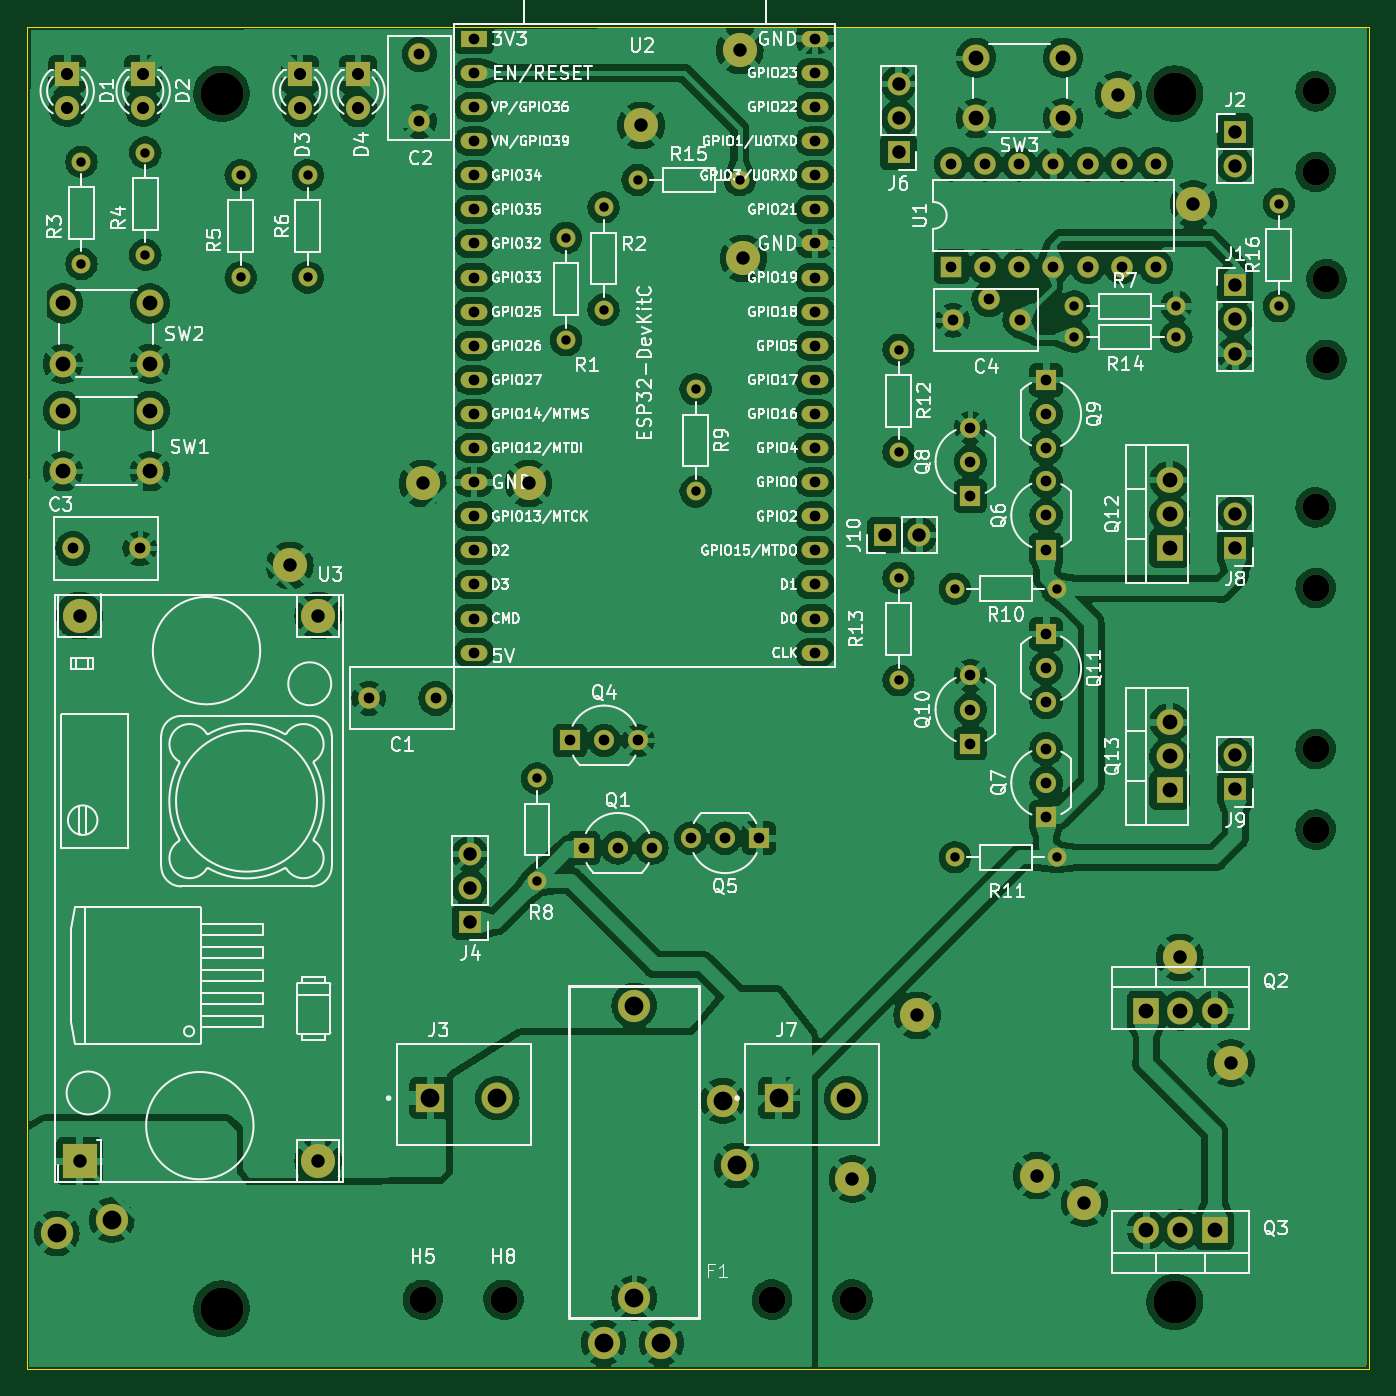
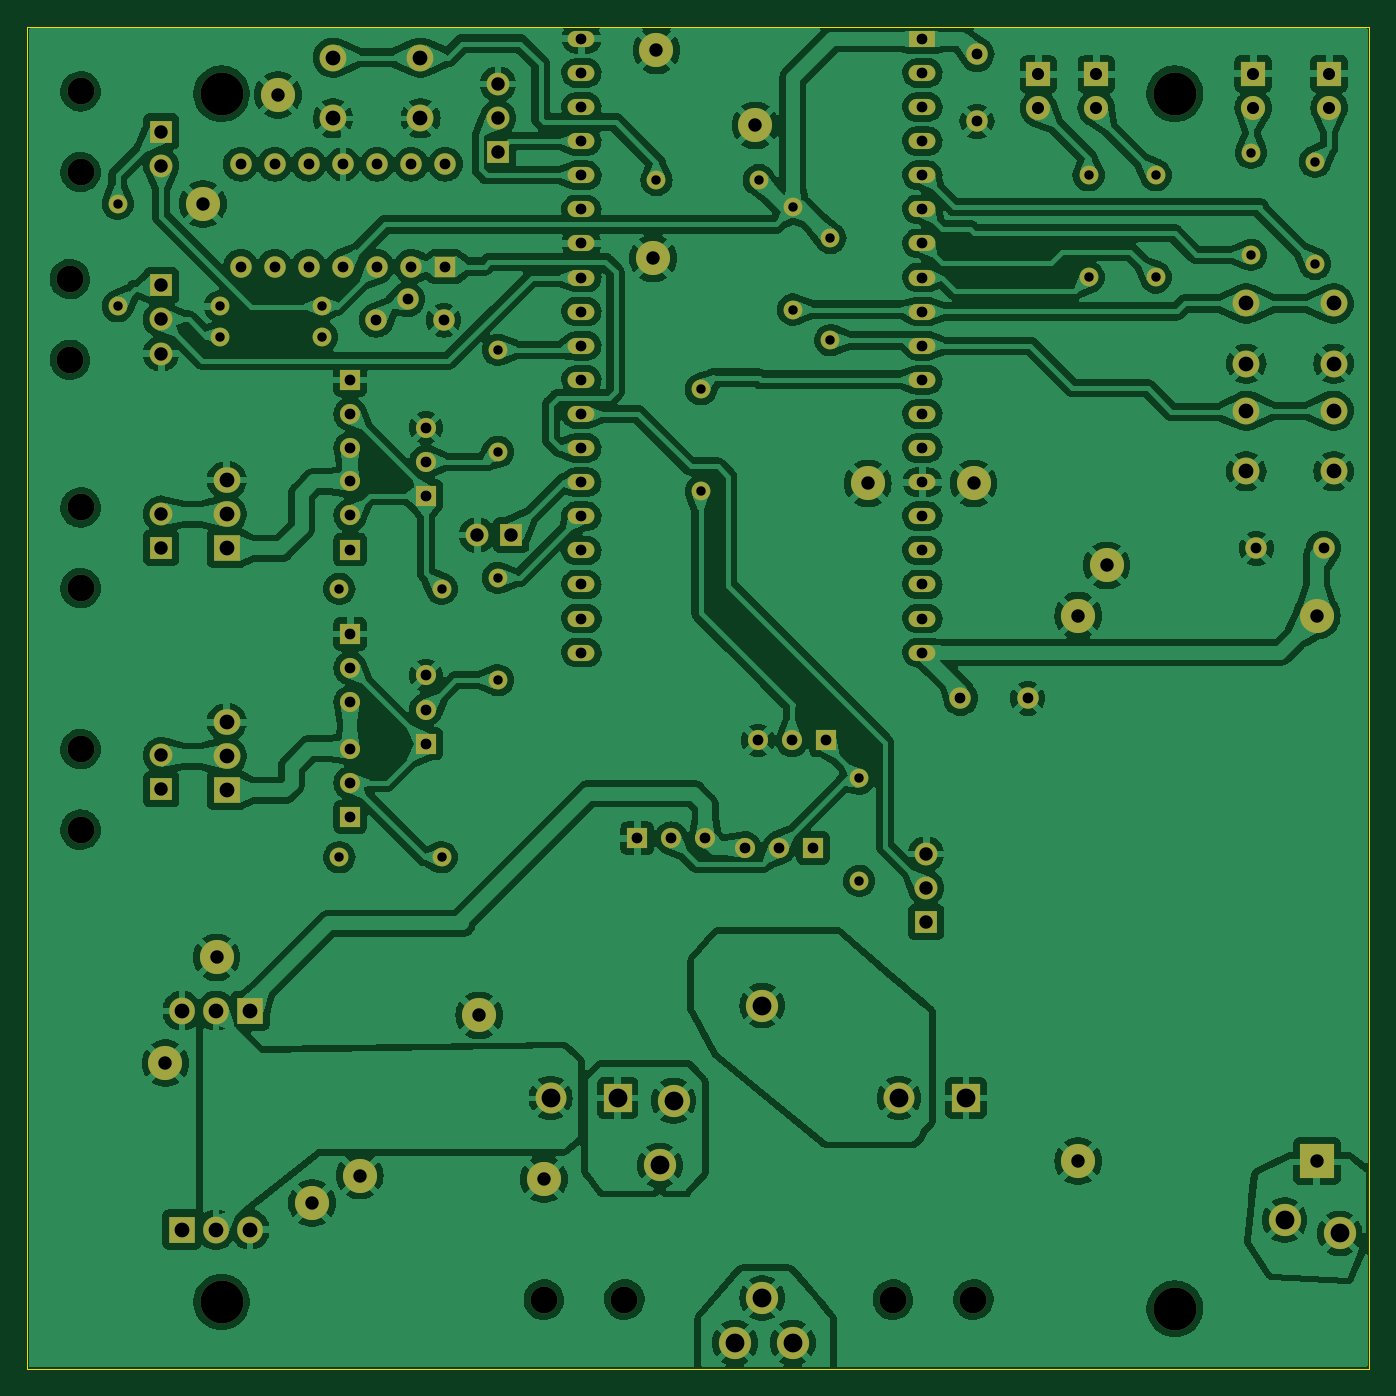
Circuit board: 11 layer files. Board 100.0 x 100.0 mm.
- bottom_copper: adega_iot-B_Cu.gbr (359426 bytes)
- bottom_mask: adega_iot-B_Mask.gbr (8369 bytes)
- paste: adega_iot-B_Paste.gbr (510 bytes)
- bottom_silk: adega_iot-B_Silkscreen.gbr (511 bytes)
- outline: adega_iot-Edge_Cuts.gbr (619 bytes)
- top_copper: adega_iot-F_Cu.gbr (288263 bytes)
- top_mask: adega_iot-F_Mask.gbr (8369 bytes)
- paste: adega_iot-F_Paste.gbr (510 bytes)
- top_silk: adega_iot-F_Silkscreen.gbr (201536 bytes)
- drill: adega_iot-NPTH.drl (663 bytes)
- drill: adega_iot-PTH.drl (3557 bytes)

=== bottom_copper: adega_iot-B_Cu.gbr (359426 bytes, source omitted) ===
=== bottom_mask: adega_iot-B_Mask.gbr (8369 bytes, source omitted) ===
=== paste: adega_iot-B_Paste.gbr ===
%TF.GenerationSoftware,KiCad,Pcbnew,7.0.1-3b83917a11~172~ubuntu22.04.1*%
%TF.CreationDate,2023-05-23T10:59:46-03:00*%
%TF.ProjectId,adega_iot,61646567-615f-4696-9f74-2e6b69636164,rev?*%
%TF.SameCoordinates,Original*%
%TF.FileFunction,Paste,Bot*%
%TF.FilePolarity,Positive*%
%FSLAX46Y46*%
G04 Gerber Fmt 4.6, Leading zero omitted, Abs format (unit mm)*
G04 Created by KiCad (PCBNEW 7.0.1-3b83917a11~172~ubuntu22.04.1) date 2023-05-23 10:59:46*
%MOMM*%
%LPD*%
G01*
G04 APERTURE LIST*
G04 APERTURE END LIST*
M02*

=== bottom_silk: adega_iot-B_Silkscreen.gbr ===
%TF.GenerationSoftware,KiCad,Pcbnew,7.0.1-3b83917a11~172~ubuntu22.04.1*%
%TF.CreationDate,2023-05-23T10:59:46-03:00*%
%TF.ProjectId,adega_iot,61646567-615f-4696-9f74-2e6b69636164,rev?*%
%TF.SameCoordinates,Original*%
%TF.FileFunction,Legend,Bot*%
%TF.FilePolarity,Positive*%
%FSLAX46Y46*%
G04 Gerber Fmt 4.6, Leading zero omitted, Abs format (unit mm)*
G04 Created by KiCad (PCBNEW 7.0.1-3b83917a11~172~ubuntu22.04.1) date 2023-05-23 10:59:46*
%MOMM*%
%LPD*%
G01*
G04 APERTURE LIST*
G04 APERTURE END LIST*
M02*

=== outline: adega_iot-Edge_Cuts.gbr ===
%TF.GenerationSoftware,KiCad,Pcbnew,7.0.1-3b83917a11~172~ubuntu22.04.1*%
%TF.CreationDate,2023-05-23T10:59:46-03:00*%
%TF.ProjectId,adega_iot,61646567-615f-4696-9f74-2e6b69636164,rev?*%
%TF.SameCoordinates,Original*%
%TF.FileFunction,Profile,NP*%
%FSLAX46Y46*%
G04 Gerber Fmt 4.6, Leading zero omitted, Abs format (unit mm)*
G04 Created by KiCad (PCBNEW 7.0.1-3b83917a11~172~ubuntu22.04.1) date 2023-05-23 10:59:46*
%MOMM*%
%LPD*%
G01*
G04 APERTURE LIST*
%TA.AperFunction,Profile*%
%ADD10C,0.100000*%
%TD*%
G04 APERTURE END LIST*
D10*
X0Y0D02*
X100000000Y0D01*
X100000000Y-100000000D01*
X0Y-100000000D01*
X0Y0D01*
M02*

=== top_copper: adega_iot-F_Cu.gbr (288263 bytes, source omitted) ===
=== top_mask: adega_iot-F_Mask.gbr (8369 bytes, source omitted) ===
=== paste: adega_iot-F_Paste.gbr ===
%TF.GenerationSoftware,KiCad,Pcbnew,7.0.1-3b83917a11~172~ubuntu22.04.1*%
%TF.CreationDate,2023-05-23T10:59:46-03:00*%
%TF.ProjectId,adega_iot,61646567-615f-4696-9f74-2e6b69636164,rev?*%
%TF.SameCoordinates,Original*%
%TF.FileFunction,Paste,Top*%
%TF.FilePolarity,Positive*%
%FSLAX46Y46*%
G04 Gerber Fmt 4.6, Leading zero omitted, Abs format (unit mm)*
G04 Created by KiCad (PCBNEW 7.0.1-3b83917a11~172~ubuntu22.04.1) date 2023-05-23 10:59:46*
%MOMM*%
%LPD*%
G01*
G04 APERTURE LIST*
G04 APERTURE END LIST*
M02*

=== top_silk: adega_iot-F_Silkscreen.gbr (201536 bytes, source omitted) ===
=== drill: adega_iot-NPTH.drl ===
M48
; DRILL file {KiCad 7.0.1-3b83917a11~172~ubuntu22.04.1} date ter 23 mai 2023 10:59:37
; FORMAT={-:-/ absolute / metric / decimal}
; #@! TF.CreationDate,2023-05-23T10:59:37-03:00
; #@! TF.GenerationSoftware,Kicad,Pcbnew,7.0.1-3b83917a11~172~ubuntu22.04.1
; #@! TF.FileFunction,NonPlated,1,2,NPTH
FMAT,2
METRIC
; #@! TA.AperFunction,NonPlated,NPTH,ComponentDrill
T1C2.000
; #@! TA.AperFunction,NonPlated,NPTH,ComponentDrill
T2C3.200
%
G90
G05
T1
X29.5Y-94.82
X35.5Y-94.82
X55.5Y-94.82
X61.5Y-94.82
X96.0Y-4.82
X96.0Y-10.82
X96.0Y-35.82
X96.0Y-41.82
X96.0Y-53.82
X96.0Y-59.82
X96.796Y-18.82
X96.796Y-24.82
T2
X14.5Y-5.0
X14.5Y-95.5
X85.5Y-5.0
X85.5Y-95.0
T0
M30

=== drill: adega_iot-PTH.drl ===
M48
; DRILL file {KiCad 7.0.1-3b83917a11~172~ubuntu22.04.1} date ter 23 mai 2023 10:59:37
; FORMAT={-:-/ absolute / metric / decimal}
; #@! TF.CreationDate,2023-05-23T10:59:37-03:00
; #@! TF.GenerationSoftware,Kicad,Pcbnew,7.0.1-3b83917a11~172~ubuntu22.04.1
; #@! TF.FileFunction,Plated,1,2,PTH
FMAT,2
METRIC
; #@! TA.AperFunction,Plated,PTH,ComponentDrill
T1C0.700
; #@! TA.AperFunction,Plated,PTH,ComponentDrill
T2C0.800
; #@! TA.AperFunction,Plated,PTH,ComponentDrill
T3C0.900
; #@! TA.AperFunction,Plated,PTH,ComponentDrill
T4C1.000
; #@! TA.AperFunction,Plated,PTH,ComponentDrill
T5C1.100
; #@! TA.AperFunction,Plated,PTH,ComponentDrill
T6C1.400
%
G90
G05
T1
X4.06Y-10.065
X4.06Y-17.685
X8.82Y-9.39
X8.82Y-17.01
X15.92Y-11.065
X15.92Y-18.685
X20.92Y-11.065
X20.92Y-18.685
X38.0Y-56.01
X38.0Y-63.63
X40.154Y-15.748
X40.154Y-23.368
X42.948Y-13.462
X42.948Y-21.082
X45.488Y-11.43
X49.806Y-27.01
X49.806Y-34.63
X53.108Y-11.43
X64.92Y-24.065
X64.92Y-31.685
X64.92Y-41.065
X64.92Y-48.685
X69.11Y-41.875
X69.11Y-61.875
X76.73Y-41.875
X76.73Y-61.875
X78.0Y-20.828
X78.0Y-23.114
X85.62Y-20.828
X85.62Y-23.114
X93.24Y-13.208
X93.24Y-20.828
T2
X3.42Y-38.875
X8.42Y-38.875
X25.462Y-50.038
X29.232Y-2.072
X29.232Y-7.072
X30.462Y-50.038
X33.3Y-0.917
X33.3Y-3.457
X33.3Y-5.997
X33.3Y-8.537
X33.3Y-11.077
X33.3Y-13.617
X33.3Y-16.157
X33.3Y-18.697
X33.3Y-21.237
X33.3Y-23.777
X33.3Y-26.317
X33.3Y-28.857
X33.3Y-31.397
X33.3Y-33.937
X33.3Y-36.477
X33.3Y-39.017
X33.3Y-41.557
X33.3Y-44.097
X33.3Y-46.637
X40.46Y-53.18
X41.46Y-61.18
X43.0Y-53.18
X44.0Y-61.18
X45.54Y-53.18
X46.54Y-61.18
X49.46Y-60.46
X52.0Y-60.46
X54.54Y-60.46
X58.696Y-44.094
X58.696Y-46.634
X58.7Y-0.917
X58.7Y-3.457
X58.7Y-5.997
X58.7Y-8.537
X58.7Y-11.077
X58.7Y-13.617
X58.7Y-16.157
X58.7Y-18.697
X58.7Y-21.237
X58.7Y-23.777
X58.7Y-26.317
X58.7Y-28.857
X58.7Y-31.397
X58.7Y-33.937
X58.7Y-36.477
X58.7Y-39.017
X58.7Y-41.557
X68.84Y-10.255
X68.84Y-17.875
X68.965Y-21.875
X70.28Y-29.875
X70.28Y-32.415
X70.28Y-34.955
X70.28Y-48.335
X70.28Y-50.875
X70.28Y-53.415
X71.38Y-10.255
X71.38Y-17.875
X71.65Y-20.32
X73.92Y-10.255
X73.92Y-17.875
X73.965Y-21.875
X75.92Y-26.335
X75.92Y-28.875
X75.92Y-31.415
X75.92Y-33.875
X75.92Y-36.415
X75.92Y-38.955
X75.92Y-45.255
X75.92Y-47.795
X75.92Y-50.335
X75.92Y-53.795
X75.92Y-56.335
X75.92Y-58.875
X76.46Y-10.255
X76.46Y-17.875
X79.0Y-10.255
X79.0Y-17.875
X81.54Y-10.255
X81.54Y-17.875
X84.08Y-10.255
X84.08Y-17.875
T3
X3.0Y-3.523
X3.0Y-6.063
X8.658Y-3.523
X8.658Y-6.063
X20.342Y-3.551
X20.342Y-6.091
X24.66Y-3.551
X24.66Y-6.091
T4
X3.92Y-43.875
X3.92Y-84.515
X19.58Y-40.132
X21.7Y-43.875
X21.7Y-84.515
X29.486Y-34.036
X33.02Y-61.625
X33.02Y-64.165
X33.02Y-66.705
X37.36Y-34.036
X45.742Y-7.366
X53.108Y-1.778
X53.362Y-17.272
X61.49Y-85.852
X63.92Y-37.875
X64.92Y-4.28
X64.92Y-6.82
X64.92Y-9.36
X66.316Y-73.66
X66.46Y-37.875
X75.206Y-85.598
X78.762Y-87.63
X81.302Y-5.08
X85.874Y-69.342
X86.89Y-13.208
X89.684Y-77.216
X90.0Y-7.82
X90.0Y-10.36
X90.0Y-19.28
X90.0Y-21.82
X90.0Y-24.36
X90.0Y-36.28
X90.0Y-38.82
X90.0Y-54.28
X90.0Y-56.82
T5
X2.67Y-20.625
X2.67Y-25.125
X2.67Y-28.625
X2.67Y-33.125
X9.17Y-20.625
X9.17Y-25.125
X9.17Y-28.625
X9.17Y-33.125
X70.686Y-2.322
X70.686Y-6.822
X77.186Y-2.322
X77.186Y-6.822
X83.38Y-73.32
X83.38Y-89.61
X85.112Y-33.782
X85.112Y-36.322
X85.112Y-38.862
X85.112Y-51.816
X85.112Y-54.356
X85.112Y-56.896
X85.92Y-73.32
X85.92Y-89.61
X88.46Y-73.32
X88.46Y-89.61
T6
X2.22Y-89.9
X6.32Y-88.9
X30.042Y-79.82
X35.042Y-79.82
X42.948Y-98.044
X45.237Y-72.92
X45.237Y-94.72
X47.266Y-98.044
X51.838Y-80.01
X52.854Y-84.836
X56.0Y-79.82
X61.0Y-79.82
T0
M30

